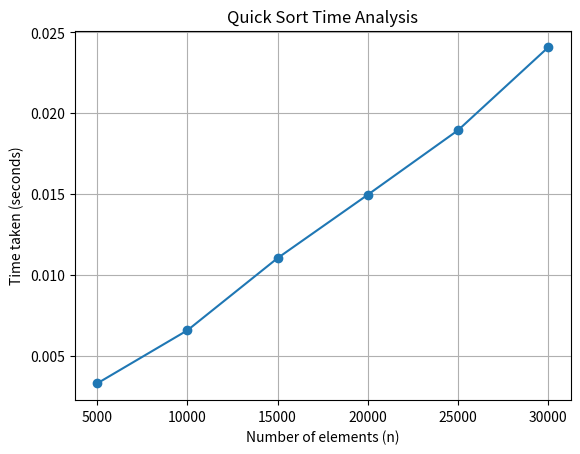

Write Python code to recreate this figure.
import random
import time
import matplotlib.pyplot as plt

def quick_sort(arr, low, high):
    if low < high:
        pivot = partition(arr, low, high)
        quick_sort(arr, low, pivot - 1)
        quick_sort(arr, pivot + 1, high)

def partition(arr, low, high):
    p = arr[high]   # pivot element
    i = low - 1     # index of smaller element

    for j in range(low, high):
        if arr[j] <= p:
            i += 1
            arr[i], arr[j] = arr[j], arr[i]

    arr[i + 1], arr[high] = arr[high], arr[i + 1]
    return i + 1

# Test
arr = [5, 8, 1, 2, 6, 3, 9]
print("before sorting:", arr)
quick_sort(arr, 0, len(arr) - 1)
print("after sorting:", arr)

# Time analysis
n_values = [5000, 10000, 15000, 20000, 25000, 30000]
time_taken = []

for n in n_values:
    arr = [random.randint(1, 10000) for _ in range(n)]
    start_time = time.time()
    quick_sort(arr, 0, len(arr) - 1)
    end_time = time.time()
    elapsed = end_time - start_time   # FIXED
    time_taken.append(elapsed)
    
    print(f"n = {n}, time taken = {elapsed:.4f} seconds")  # FIXED

# Plotting
plt.plot(n_values, time_taken, marker='o')
plt.xlabel("Number of elements (n)")
plt.ylabel("Time taken (seconds)")
plt.title("Quick Sort Time Analysis")
plt.grid(True)
plt.show()